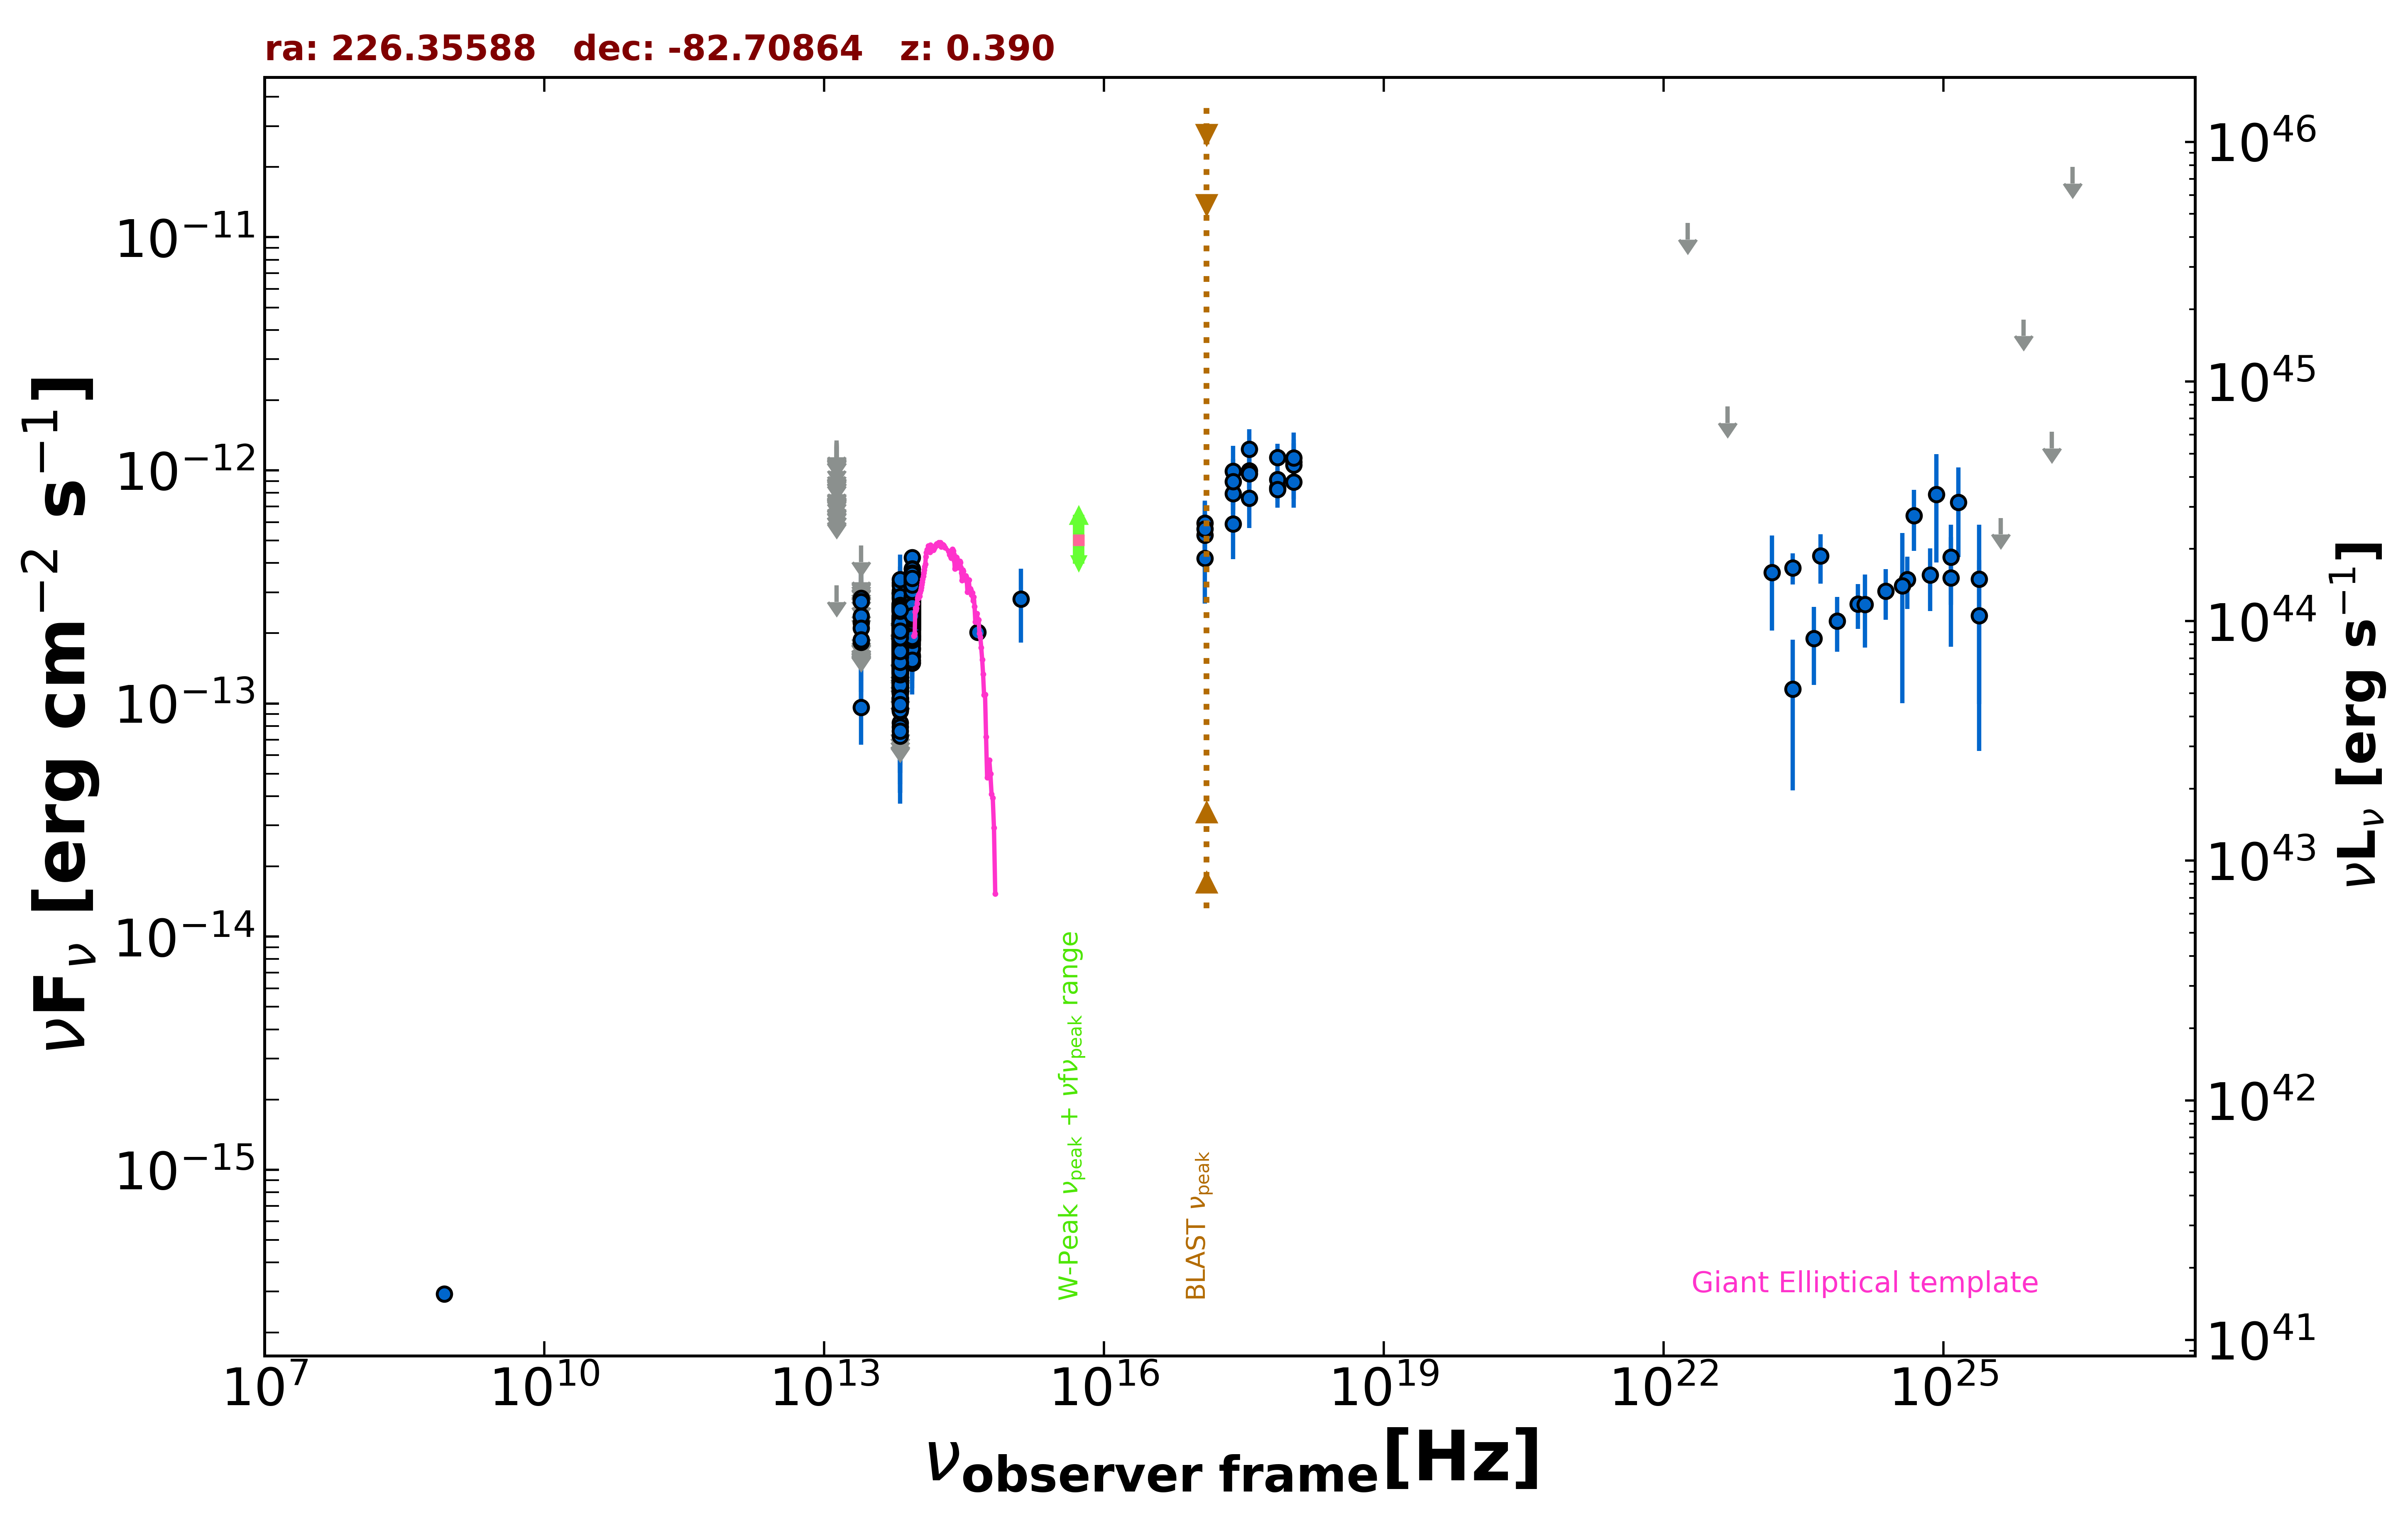

Data behind this chart, as committed beside it:
freq., flux, err_flux, MJD_start, MJD_end, flag, catalog, reference
8.430e+08, 2.934e-16, 1.095e-17, 55000, 55000, , SUMSS, Manch et al. 2003  MNRAS  342  1117
2.418e+17, 9.930e-13, 2.810e-13, 55000, 55000, , RASS, Boller et al. 2016  A&A  103  1
2.418e+17, 7.957e-13, 1.491e-13, 56728, 57091, , 1OUSX, Giommi et al. in preparation
1.209e+17, 5.939e-13, 1.366e-13, 56728, 57091, , 1OUSX, Giommi et al. in preparation
3.627e+17, 9.975e-13, 1.616e-13, 56728, 57091, , 1OUSX, Giommi et al. in preparation
7.253e+17, 8.411e-13, 9.290e-14, 56728, 57091, , 1OUSX, Giommi et al. in preparation
1.088e+18, 8.903e-13, 1.976e-13, 56728, 57091, , 1OUSX, Giommi et al. in preparation
7.253e+17, 9.119e-13, 1.020e-13, 55000, 55000, , 2SXPS, Evans et al. 2020  ApJS  247  54
1.209e+17, 5.280e-13, 1.274e-13, 55000, 55000, , 2SXPS, Evans et al. 2020  ApJS  247  54
3.627e+17, 9.682e-13, 1.560e-13, 55000, 55000, , 2SXPS, Evans et al. 2020  ApJS  247  54
1.088e+18, 1.084e-12, 2.204e-13, 55000, 55000, , 2SXPS, Evans et al. 2020  ApJS  247  54
8.817e+13, 2.679e-13, 2.100e-15, 55000, 55000, , UNWISE, Schlafly et al. 2019  ApJS  240  30
6.517e+13, 1.891e-13, 2.750e-15, 55000, 55000, , UNWISE, Schlafly et al. 2019  ApJS  240  30
8.817e+13, 2.903e-13, 8.300e-15, 55000, 55000, , WISE, Wright et al. 2010  AJ  140  1868
6.517e+13, 2.133e-13, 8.250e-15, 55000, 55000, , WISE, Wright et al. 2010  AJ  140  1868
2.498e+13, 9.619e-14, 2.971e-14, 55000, 55000, , WISE, Wright et al. 2010  AJ  140  1868
1.363e+13, 3.209e-13, 0.000e+00, 55000, 55000, UL, WISE, Wright et al. 2010  AJ  140  1868
8.817e+13, 2.557e-13, 2.335e-14, 57629, 57629, , NEOWISE, Mainzer et al. 2014  ApJ  792  30
6.517e+13, 2.108e-13, 3.470e-14, 57629, 57629, , NEOWISE, Mainzer et al. 2014  ApJ  792  30
8.817e+13, 3.034e-13, 2.520e-14, 57629, 57629, , NEOWISE, Mainzer et al. 2014  ApJ  792  30
6.517e+13, 1.901e-13, 3.470e-14, 57629, 57629, , NEOWISE, Mainzer et al. 2014  ApJ  792  30
8.817e+13, 2.018e-13, 2.480e-14, 57628, 57628, , NEOWISE, Mainzer et al. 2014  ApJ  792  30
6.517e+13, 2.037e-13, 3.240e-14, 57628, 57628, , NEOWISE, Mainzer et al. 2014  ApJ  792  30
8.817e+13, 2.239e-13, 3.165e-14, 57629, 57629, , NEOWISE, Mainzer et al. 2014  ApJ  792  30
6.517e+13, 2.294e-13, 3.370e-14, 57629, 57629, , NEOWISE, Mainzer et al. 2014  ApJ  792  30
8.817e+13, 3.213e-13, 3.260e-14, 57629, 57629, , NEOWISE, Mainzer et al. 2014  ApJ  792  30
6.517e+13, 2.257e-13, 3.130e-14, 57629, 57629, , NEOWISE, Mainzer et al. 2014  ApJ  792  30
8.817e+13, 2.911e-13, 2.365e-14, 57628, 57628, , NEOWISE, Mainzer et al. 2014  ApJ  792  30
6.517e+13, 2.122e-13, 3.115e-14, 57628, 57628, , NEOWISE, Mainzer et al. 2014  ApJ  792  30
8.817e+13, 3.006e-13, 2.860e-14, 57628, 57628, , NEOWISE, Mainzer et al. 2014  ApJ  792  30
6.517e+13, 2.068e-13, 3.330e-14, 57628, 57628, , NEOWISE, Mainzer et al. 2014  ApJ  792  30
8.817e+13, 1.727e-13, 3.070e-14, 57629, 57629, , NEOWISE, Mainzer et al. 2014  ApJ  792  30
6.517e+13, 2.666e-13, 5.315e-14, 57629, 57629, , NEOWISE, Mainzer et al. 2014  ApJ  792  30
8.817e+13, 2.312e-13, 2.455e-14, 57628, 57628, , NEOWISE, Mainzer et al. 2014  ApJ  792  30
6.517e+13, 2.644e-13, 3.590e-14, 57628, 57628, , NEOWISE, Mainzer et al. 2014  ApJ  792  30
8.817e+13, 2.675e-13, 2.415e-14, 57628, 57628, , NEOWISE, Mainzer et al. 2014  ApJ  792  30
6.517e+13, 2.483e-13, 3.790e-14, 57628, 57628, , NEOWISE, Mainzer et al. 2014  ApJ  792  30
8.817e+13, 2.319e-13, 4.645e-14, 57628, 57628, , NEOWISE, Mainzer et al. 2014  ApJ  792  30
6.517e+13, 1.682e-13, 3.255e-14, 57628, 57628, , NEOWISE, Mainzer et al. 2014  ApJ  792  30
8.817e+13, 2.702e-13, 4.450e-14, 57628, 57628, , NEOWISE, Mainzer et al. 2014  ApJ  792  30
6.517e+13, 1.280e-13, 3.764e-14, 57628, 57628, , NEOWISE, Mainzer et al. 2014  ApJ  792  30
8.817e+13, 2.640e-13, 2.335e-14, 57629, 57629, , NEOWISE, Mainzer et al. 2014  ApJ  792  30
6.517e+13, 1.993e-13, 3.860e-14, 57629, 57629, , NEOWISE, Mainzer et al. 2014  ApJ  792  30
8.817e+13, 2.408e-13, 2.490e-14, 57628, 57628, , NEOWISE, Mainzer et al. 2014  ApJ  792  30
6.517e+13, 1.001e-13, 4.018e-14, 57628, 57628, , NEOWISE, Mainzer et al. 2014  ApJ  792  30
8.817e+13, 3.389e-13, 2.500e-14, 57629, 57629, , NEOWISE, Mainzer et al. 2014  ApJ  792  30
6.517e+13, 1.973e-13, 3.455e-14, 57629, 57629, , NEOWISE, Mainzer et al. 2014  ApJ  792  30
8.817e+13, 3.436e-13, 2.630e-14, 57629, 57629, , NEOWISE, Mainzer et al. 2014  ApJ  792  30
6.517e+13, 1.544e-13, 4.335e-14, 57629, 57629, , NEOWISE, Mainzer et al. 2014  ApJ  792  30
8.817e+13, 3.043e-13, 3.680e-14, 57629, 57629, , NEOWISE, Mainzer et al. 2014  ApJ  792  30
6.517e+13, 1.980e-13, 3.245e-14, 57629, 57629, , NEOWISE, Mainzer et al. 2014  ApJ  792  30
8.817e+13, 3.245e-13, 3.865e-14, 57628, 57628, , NEOWISE, Mainzer et al. 2014  ApJ  792  30
6.517e+13, 1.618e-13, 3.530e-14, 57628, 57628, , NEOWISE, Mainzer et al. 2014  ApJ  792  30
8.817e+13, 2.587e-13, 3.225e-14, 57629, 57629, , NEOWISE, Mainzer et al. 2014  ApJ  792  30
6.517e+13, 1.698e-13, 5.420e-14, 57629, 57629, , NEOWISE, Mainzer et al. 2014  ApJ  792  30
8.817e+13, 2.714e-13, 2.605e-14, 57628, 57628, , NEOWISE, Mainzer et al. 2014  ApJ  792  30
6.517e+13, 1.848e-13, 3.110e-14, 57628, 57628, , NEOWISE, Mainzer et al. 2014  ApJ  792  30
8.817e+13, 3.060e-13, 2.425e-14, 57458, 57458, , NEOWISE, Mainzer et al. 2014  ApJ  792  30
6.517e+13, 1.629e-13, 3.335e-14, 57458, 57458, , NEOWISE, Mainzer et al. 2014  ApJ  792  30
8.817e+13, 2.599e-13, 2.735e-14, 57458, 57458, , NEOWISE, Mainzer et al. 2014  ApJ  792  30
... 1,038 more rows
